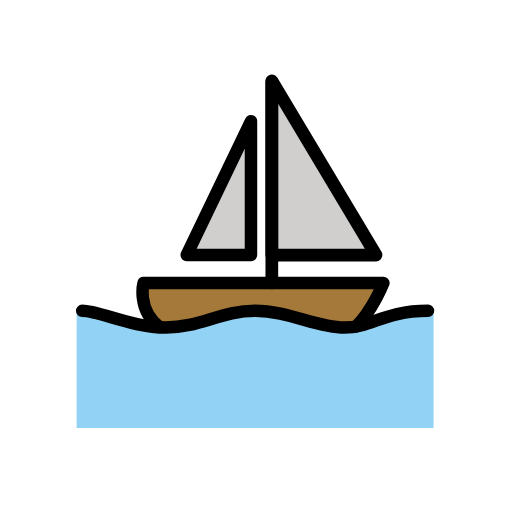
t = 0.00 s
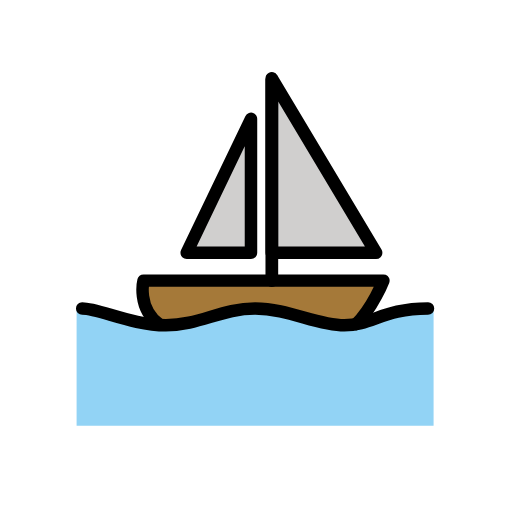
t = 0.48 s
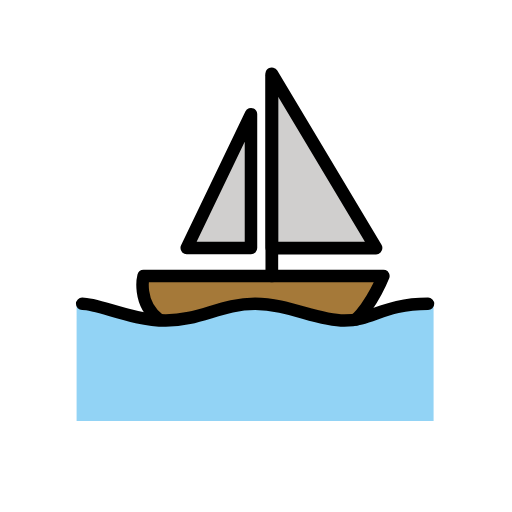
t = 1.43 s
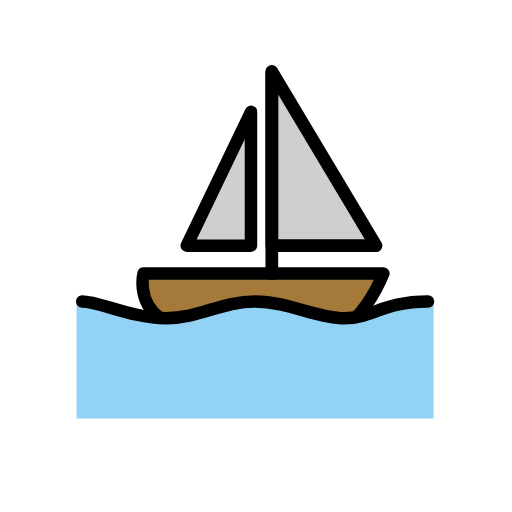
t = 1.90 s
t = 2.38 s: frame unchanged from t = 1.43 s, image omitted
t = 3.33 s: frame unchanged from t = 0.48 s, image omitted

The animated SVG that drew these frames (rendered in a browser with its animation timeline set to each time). Animation: 1 SMIL element (animateTransform=1); one cycle of 3.80 s, repeats indefinitely.

<?xml version='1.0' encoding='utf-8'?>
<svg xmlns="http://www.w3.org/2000/svg" id="emoji" viewBox="-5 -5 82 82" width="200" height="200" role="img">
  <title>OpenMoji: sailboat</title><g><g id="color">
    <polygon fill="#d0cfce" points="38.5351 7.9458 38.5351 35.8514 55.2281 35.8514 38.5351 7.9458" />
    <path fill="#a57939" d="m51.9349,47.4646c2.68-2.68,4.4666-7.1466,4.4666-7.1466H17.9887s-.8933,4.4666,2.68,7.1466h31.2663Z" />
    <polygon fill="#d0cfce" points="35.196 14.4117 35.196 35.8514 24.901 35.8514 35.196 14.4117" />
    <polyline fill="none" points="64.4414 63.5444 7.2688 63.5444 7.2688 45.8881" />
    <path fill="#92d3f5" d="m64.4414,44.7846v18.7598H7.2688v-18.7598h.8933c2.68,0,8.0399,2.68,13.3998,2.68s8.9332-2.68,14.2931-2.68,9.8265,2.68,14.2931,2.68,6.2533-2.68,13.3998-2.68h.8933Z" />
  </g>
  <g id="line">
    <polygon fill="none" stroke="#000" stroke-linecap="round" stroke-linejoin="round" stroke-width="2.0358" points="38.5351 7.9458 38.5351 35.8514 55.2281 35.8514 38.5351 7.9458" />
    <path fill="none" stroke="#000" stroke-linecap="round" stroke-linejoin="round" stroke-width="2" d="m52.0409,47.2948c2.68-2.68,4.3606-6.9768,4.3606-6.9768H17.9887s-1.0793,4.3214,2.494,7.0014" />
    <polygon fill="none" stroke="#000" stroke-linecap="round" stroke-linejoin="round" stroke-width="2" points="35.196 14.4117 35.196 35.8514 24.901 35.8514 35.196 14.4117" />
    <line x1="38.5351" x2="38.5351" y1="8.1584" y2="40.318" fill="none" stroke="#000" stroke-linecap="round" stroke-linejoin="round" stroke-width="2.0358" />
    <path fill="none" stroke="#000" stroke-linecap="round" stroke-linejoin="round" stroke-width="2" d="m8.1621,44.7846c2.68,0,8.0399,2.68,13.3998,2.68s8.9332-2.68,14.2931-2.68,9.8265,2.68,14.2931,2.68,6.2533-2.68,13.3998-2.68" />
  </g>
<animateTransform attributeName="transform" type="translate" values="0 0;0 -1.5;0 0" dur="3.8s" repeatCount="indefinite" /></g></svg>
